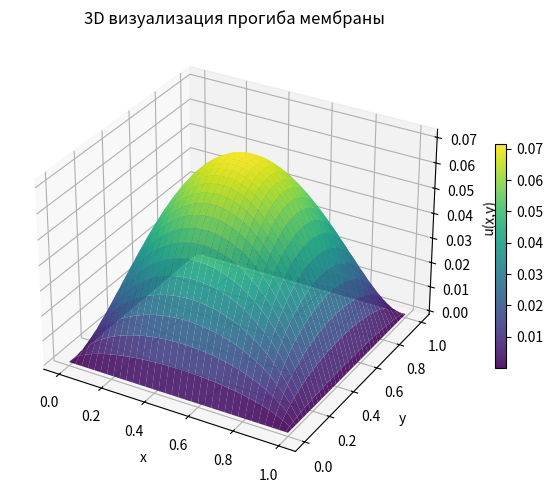
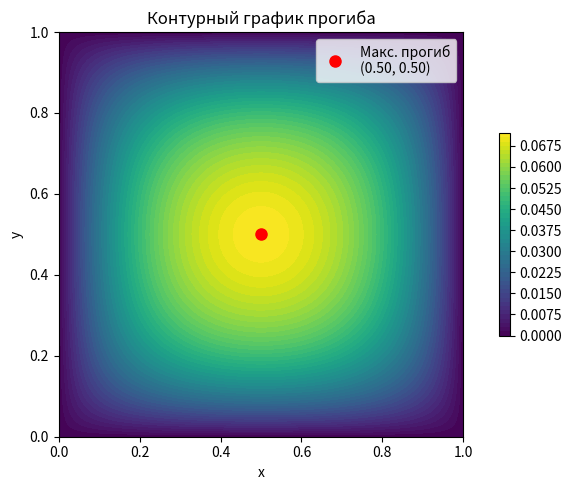
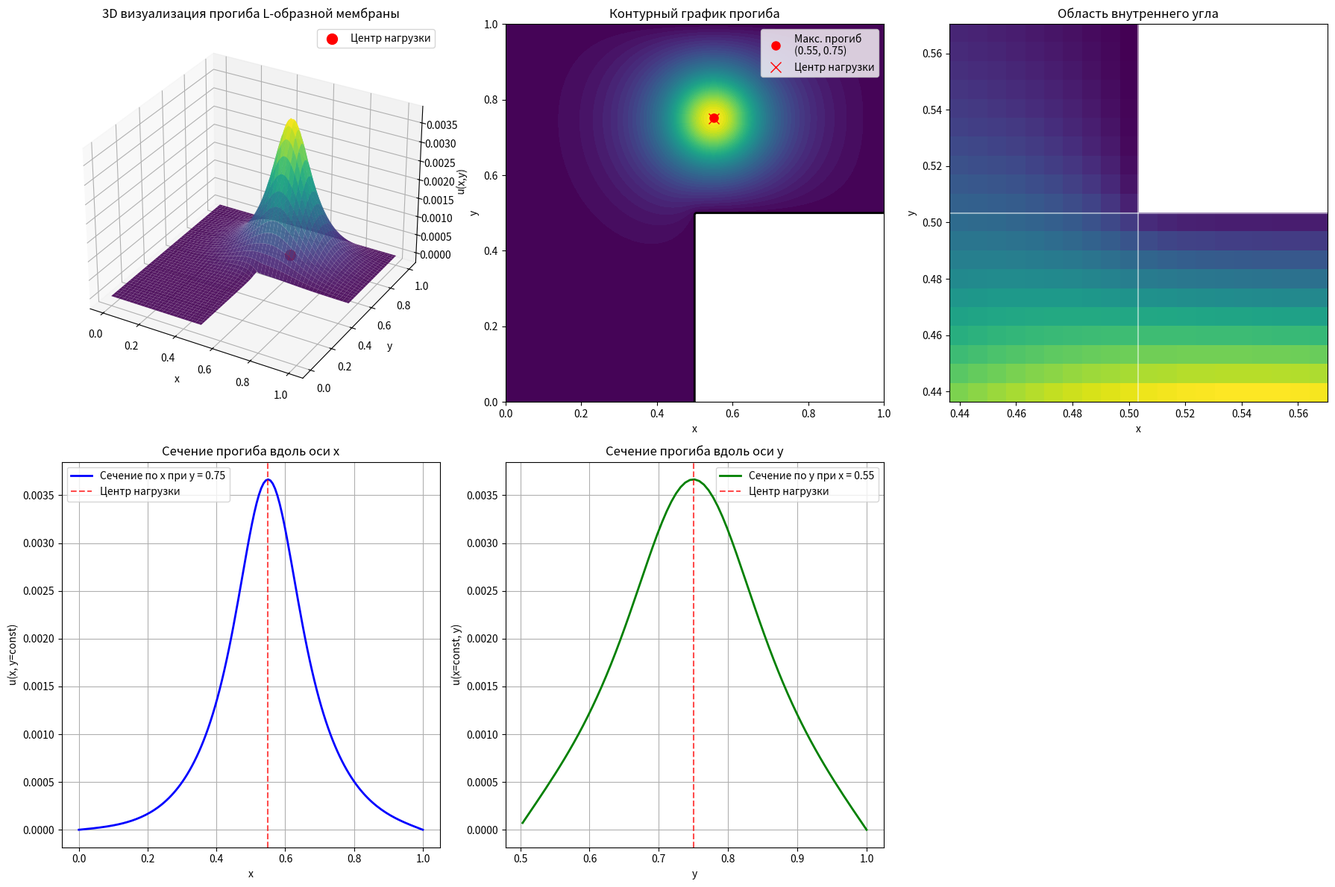

These figures' Python source, in order:
import numpy as np
import matplotlib.pyplot as plt
from mpl_toolkits.mplot3d import Axes3D

# Параметры задачи
L = 1.0           # Длина стороны квадратной мембраны
N = 101           # Количество узлов по каждой оси
h = L / (N - 1)   # Шаг сетки
T = 1.0           # Постоянное натяжение мембраны
P = 1.0           # Равномерная нагрузка

x = np.linspace(0, L, N)
y = np.linspace(0, L, N)
X, Y = np.meshgrid(x, y)
u = np.zeros((N, N))

# Граничные условия (u = 0 на границах)
u[0, :] = 0      # нижняя граница
u[-1, :] = 0     # верхняя граница
u[:, 0] = 0      # левая граница
u[:, -1] = 0     # правая граница

# Правая часть уравнения Пуассона
f = -P / T * np.ones((N, N))

max_iter = 10000
eps = 1e-6

# Метод Гаусса-Зейделя
for iteration in range(max_iter):
    u_old = u.copy()
    u[1:-1, 1:-1] = 0.25 * (u[2:, 1:-1] + u[:-2, 1:-1] + u[1:-1, 2:] + u[1:-1, :-2] - h**2 * f[1:-1, 1:-1])
    
    error = np.max(np.abs(u - u_old))
    if error < eps:
        print(f"Сходимость достигнута на итерации {iteration+1}")
        break
    
    if iteration % 1000 == 0:
        print(f"Итерация {iteration}, ошибка: {error:.2e}")

# Нахождение точки максимального прогиба
max_idx = np.unravel_index(np.argmax(u), u.shape)
max_u = u[max_idx]
max_x = x[max_idx[1]]
max_y = y[max_idx[0]]

print(f"\nМаксимальный прогиб: {max_u:.6f}")
print(f"Координаты точки максимального прогиба: x = {max_x:.3f}, y = {max_y:.3f}")

fig = plt.figure(figsize=(15, 5))

ax1 = fig.add_subplot(121, projection='3d')
surf = ax1.plot_surface(X, Y, u, cmap='viridis', alpha=0.9)
ax1.set_xlabel('x')
ax1.set_ylabel('y')
ax1.set_zlabel('u(x,y)')
ax1.set_title('3D визуализация прогиба мембраны')
fig.colorbar(surf, ax=ax1, shrink=0.5)

plt.tight_layout()
plt.show()

fig = plt.figure(figsize=(15, 5))

ax2 = fig.add_subplot(122)
contour = ax2.contourf(X, Y, u, levels=50, cmap='viridis')
ax2.plot(max_x, max_y, 'ro', markersize=8, label=f'Макс. прогиб\n({max_x:.2f}, {max_y:.2f})')
ax2.set_xlabel('x')
ax2.set_ylabel('y')
ax2.set_title('Контурный график прогиба')
ax2.legend()
ax2.set_aspect('equal')
fig.colorbar(contour, ax=ax2, shrink=0.5)

plt.tight_layout()
plt.show()

import numpy as np
import matplotlib.pyplot as plt
from mpl_toolkits.mplot3d import Axes3D

# Параметры задачи
L = 1.0           # Длина стороны
N = 150           # Количество узлов по каждой оси
h = L / (N - 1)   # Шаг сетки
T = 1.0           # Постоянное натяжение мембраны

def create_L_shape(N):
    mask = np.zeros((N, N), dtype=bool)
    mask[:, :N//2] = True
    mask[N//2:, :] = True
    return mask

def create_boundary_mask(L_mask):
    
    boundary_mask = np.zeros_like(L_mask, dtype=bool)
    boundary_mask[0, :] = True
    boundary_mask[:N//2, 0] = True
    boundary_mask[:, -1] = True
    boundary_mask[-1, :N//2] = True
    boundary_mask[~L_mask] = False

    return boundary_mask

def gaussian_load(X, Y, center_x, center_y, sigma=0.1):
    return np.exp(-((X - center_x)**2 + (Y - center_y)**2) / (2 * sigma**2))

x = np.linspace(0, L, N)
y = np.linspace(0, L, N)
X, Y = np.meshgrid(x, y)

L_mask = create_L_shape(N)
boundary_mask = create_boundary_mask(L_mask)
u = np.zeros((N, N))

# Граничные условия на внешних краях L-формы
u[boundary_mask] = 0

load_center_x = 0.55 * L
load_center_y = 0.75 * L
P = gaussian_load(X, Y, load_center_x, load_center_y, sigma=0.05)
P[~L_mask] = 0

# Правая часть уравнения Пуассона
f = -P / T

max_iter = 15000
eps = 1e-6

# Метод Гаусса-Зейделя для L-образной области
for iteration in range(max_iter):
    u_old = u.copy()
    
    interior_mask = L_mask & ~boundary_mask
    
    for i in range(1, N-1):
        for j in range(1, N-1):
            if interior_mask[i, j]:
                u[i, j] = 0.25 * (u[i+1, j] + u[i-1, j] + u[i, j+1] + u[i, j-1] - h**2 * f[i, j])
    
    domain_error = np.max(np.abs(u[L_mask] - u_old[L_mask]))
    if domain_error < eps:
        print(f"Сходимость достигнута на итерации {iteration+1}")
        break
    
    if iteration % 2000 == 0:
        print(f"Итерация {iteration}, ошибка: {domain_error:.2e}")

u[~L_mask] = np.nan

# Нахождение точки максимального прогиба внутри области
u_masked = u.copy()
u_masked[~L_mask] = -np.inf
max_idx = np.unravel_index(np.argmax(u_masked), u.shape)
max_u = u[max_idx]
max_x = x[max_idx[1]]
max_y = y[max_idx[0]]

print(f"\nМаксимальный прогиб: {max_u:.6f}")
print(f"Координаты точки максимального прогиба: x = {max_x:.3f}, y = {max_y:.3f}")
print(f"Центр нагрузки: x = {load_center_x:.3f}, y = {load_center_y:.3f}")

fig = plt.figure(figsize=(18, 12))

ax1 = fig.add_subplot(231, projection='3d')
surf = ax1.plot_surface(X, Y, u, cmap='viridis', alpha=0.9, linewidth=0, antialiased=True)
ax1.scatter([load_center_x], [load_center_y], [0], color='red', s=100, label='Центр нагрузки')
ax1.set_xlabel('x')
ax1.set_ylabel('y')
ax1.set_zlabel('u(x,y)')
ax1.set_title('3D визуализация прогиба L-образной мембраны')
ax1.legend()

ax2 = fig.add_subplot(232)
contour = ax2.contourf(X, Y, u, levels=50, cmap='viridis')
ax2.contour(X, Y, L_mask.astype(float), levels=[0.5], colors='black', linewidths=2)
ax2.plot(max_x, max_y, 'ro', markersize=8, label=f'Макс. прогиб\n({max_x:.2f}, {max_y:.2f})')
ax2.plot(load_center_x, load_center_y, 'rx', markersize=10, label='Центр нагрузки')
ax2.set_xlabel('x')
ax2.set_ylabel('y')
ax2.set_title('Контурный график прогиба')
ax2.legend()
ax2.set_aspect('equal')

ax3 = fig.add_subplot(233)
corner_x, corner_y = N//2, N//2
corner_region = u[corner_y-10:corner_y+10, corner_x-10:corner_x+10]
im = ax3.imshow(corner_region, cmap='viridis', extent=[x[corner_x-10], x[corner_x+10], y[corner_y-10], y[corner_y+10]])
ax3.axhline(y=y[corner_y], color='white', linestyle='-', alpha=0.5)
ax3.axvline(x=x[corner_x], color='white', linestyle='-', alpha=0.5)
ax3.set_xlabel('x')
ax3.set_ylabel('y')
ax3.set_title('Область внутреннего угла')

ax4 = fig.add_subplot(234)
y_section_idx = np.argmin(np.abs(y - load_center_y))
x_section = u[y_section_idx, :]
ax4.plot(x, x_section, 'b-', linewidth=2, label=f'Сечение по x при y = {load_center_y:.2f}')
ax4.axvline(x=load_center_x, color='red', linestyle='--', alpha=0.7, label='Центр нагрузки')
ax4.set_xlabel('x')
ax4.set_ylabel('u(x, y=const)')
ax4.set_title('Сечение прогиба вдоль оси x')
ax4.legend()
ax4.grid(True)

ax5 = fig.add_subplot(235)
x_section_idx = np.argmin(np.abs(x - load_center_x))
y_section = u[:, x_section_idx]
ax5.plot(y, y_section, 'g-', linewidth=2, label=f'Сечение по y при x = {load_center_x:.2f}')
ax5.axvline(x=load_center_y, color='red', linestyle='--', alpha=0.7, label='Центр нагрузки')
ax5.set_xlabel('y')
ax5.set_ylabel('u(x=const, y)')
ax5.set_title('Сечение прогиба вдоль оси y')
ax5.legend()
ax5.grid(True)

plt.tight_layout()
plt.show()
